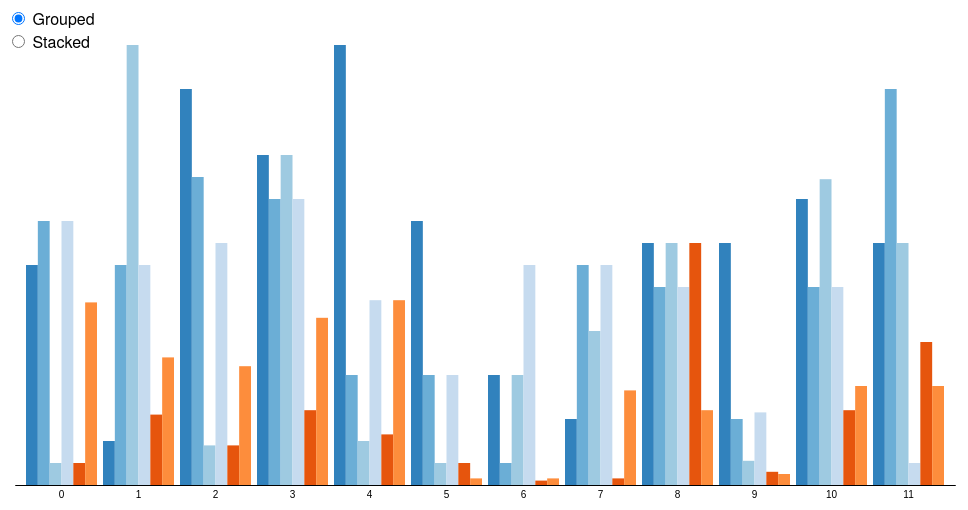
D3 v4 page, settled after 360 driven frames (6 s of simulated time); the page loaded 1 data file(s).



//GLOBAL
var xValues;
var yValues;
var n;
var m;

var svg, margin;
var color;
var series;
var rect;
var yMax, y1Max;
var height, width;

function uniqBy(a) {
  var seen = {};
  return a.filter(function(item) {
      return seen.hasOwnProperty(item) ? false : (seen[item] = true);
  });
  return seen;
}

function dataRangeFor( data,cntr){
  var values = [];
  data.forEach(function(d) {
    if(d.country === cntr ){
      values.push(d.value);
    }
  });

  return values;
}

function calculateViewPort(max) {
  margin = {top: 40, right: 10, bottom: 20, left: 10};
  width = +svg.attr("width") - margin.left - margin.right;
  height = +svg.attr("height") - margin.top - margin.bottom;
  yValues = d3.scaleLinear()
      .domain([0, max])
      .range([height, 0]);
}

d3.csv("TableData.csv", function(error, data) {

  var countries = uniqBy(data.map(function(d){return d.country;}));
  var months = uniqBy(data.map(function(d){return d.month;}));
  var rawValues = uniqBy(data.map(function(d){return +d.value;}));

  n =countries.length; // The number of series.
  m = months.length; // The number of values per series.
  console.log( n, m);

  // The xz array has m elements, representing the x-values shared by all series.
  // The yz array has n elements, representing the y-values of each of the n series.
  // Each yz[i] is an array of m non-negative numbers representing a y-value for xz[i].
  // The y01z array has the same structure as yz, but with stacked [y₀, y₁] instead of y.
  var rangeY = d3.range(n);
  var index = 0;
  var xz = d3.range(m),
      yz = d3.range(n).map(function(d) { return dataRangeFor(data,countries[index++]); }),
      y01z = d3.stack().keys(d3.range(n))(d3.transpose(yz));

  var stack = d3.stack().keys(rangeY)(d3.transpose(yz));
  yMax = d3.max(yz, function(y1) { return d3.max(rawValues); });
  y1Max = d3.max(y01z, function(y1) { return d3.max(y1, function(d) { return d[1]; }); });

  svg = d3.select("svg");
  calculateViewPort(y1Max);
  var g = svg.append("g").attr("transform", "translate(" + margin.left + "," + margin.top + ")");

  xValues = d3.scaleBand()
      .domain(xz)
      .rangeRound([0, width])
      .padding(0.08);



  color = d3.scaleOrdinal()
      .domain(d3.range(n))
      .range(d3.schemeCategory20c);

  series = g.selectAll(".series")
    .data(y01z)
    .enter().append("g")
      .attr("fill", function(d, i) { return color(i); });

  rect = series.selectAll("rect")
    .data(function(d) { return d; })
    .enter().append("rect")
      .attr("x", function(d, i) { return xValues(i); })
      .attr("y", height)
      .attr("width", xValues.bandwidth())
      .attr("height", 0);

  rect.transition()
      .delay(function(d, i) { return i * 10; })
      .attr("y", function(d) { return yValues(d[1]); })
      .attr("height", function(d) { return yValues(d[0]) - yValues(d[1]); });

  g.append("g")
      .attr("class", "axis axis--x")
      .attr("transform", "translate(0," + height + ")")
      .call(d3.axisBottom(xValues)
          .tickSize(0)
          .tickPadding(6));

  d3.selectAll("input")
      .on("change", changed);

});


var timeout = d3.timeout(function() {
  d3.select("input[value=\"grouped\"]")
      .property("checked", true)
      .dispatch("change");
}, 2000);

function changed() {
  timeout.stop();
  if (this.value === "grouped") transitionGrouped();
  else transitionStacked();
}

function transitionGrouped() {
  calculateViewPort(yMax);
  yValues.domain([0, yMax]);

  rect.transition()
      .duration(500)
      .delay(function(d, i) { return i * 10; })
      .attr("x", function(d, i) { return xValues(i) + xValues.bandwidth() / n * this.parentNode.__data__.key; })
      .attr("width", xValues.bandwidth() / n)
    .transition()
      .attr("y", function(d) { return yValues(d[1] - d[0]); })
      .attr("height", function(d) { return yValues(0) - yValues(d[1] - d[0]); });
}

function transitionStacked() {
  calculateViewPort(y1Max);
  rect.transition()
      .duration(500)
      .delay(function(d, i) { return i * 10; })
      .attr("y", function(d) { return yValues(d[1]); })
      .attr("height", function(d) { return yValues(d[0]) - yValues(d[1]); })
    .transition()
      .attr("x", function(d, i) { return xValues(i); })
      .attr("width", xValues.bandwidth());
}



### data: TableData.csv
month, country, value
2, Schweiz, 100
1, Deutschland, 120
2, Deutschland, 100
2, Schweiz, 20
3, Deutschland, 140
3, Schweiz, 180
4, Deutschland, 130
4, Schweiz, 150
5, Deutschland, 50
5, Schweiz, 200
6, Deutschland, 50
6, Schweiz, 120
7, Deutschland, 10
7, Schweiz, 50
8, Deutschland, 100
8, Schweiz, 30
9, Deutschland, 90
9, Schweiz, 110
10, Deutschland, 30
10, Schweiz, 110
11, Deutschland, 90
11, Schweiz, 130
12, Deutschland, 180
12, Schweiz, 110
1, Italien, 10
1, Frankreich, 120
2, Frankreich, 100
2, Italien, 200
3, Frankreich, 110
3, Italien, 18
4, Frankreich, 130
4, Italien, 150
5, Frankreich, 84
5, Italien, 20
6, Frankreich, 50
6, Italien, 10
7, Frankreich, 100
7, Italien, 50
8, Frankreich, 100
8, Italien, 70
9, Frankreich, 90
9, Italien, 110
10, Frankreich, 33
10, Italien, 11
11, Frankreich, 90
11, Italien, 139
12, Frankreich, 10
12, Italien, 110
1, USA, 10
1, Spanien, 83
2, Spanien, 58
2, USA, 32
3, Spanien, 54
3, USA, 18
4, Spanien, 76
4, USA, 34
5, Spanien, 84
5, USA, 23
6, Spanien, 3
6, USA, 10
... 12 more rows